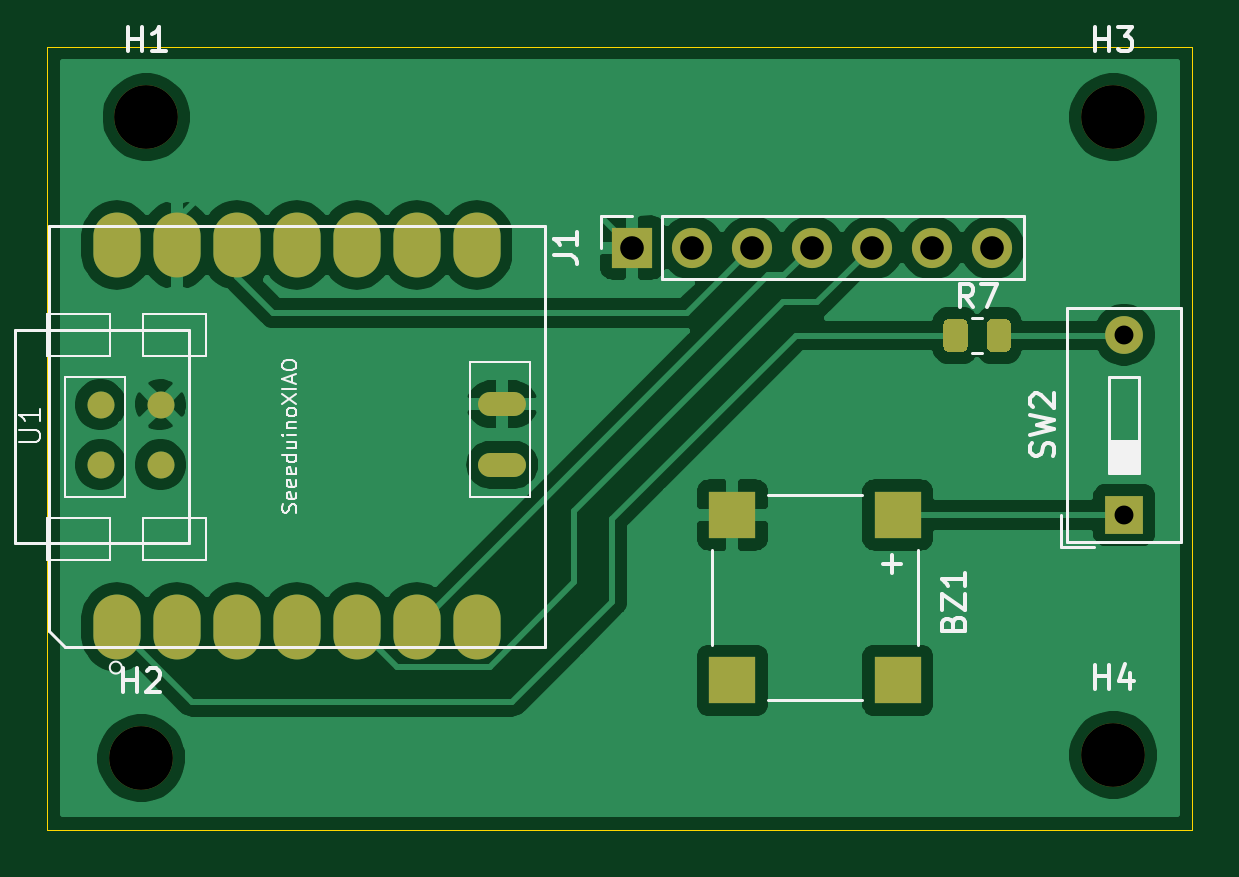
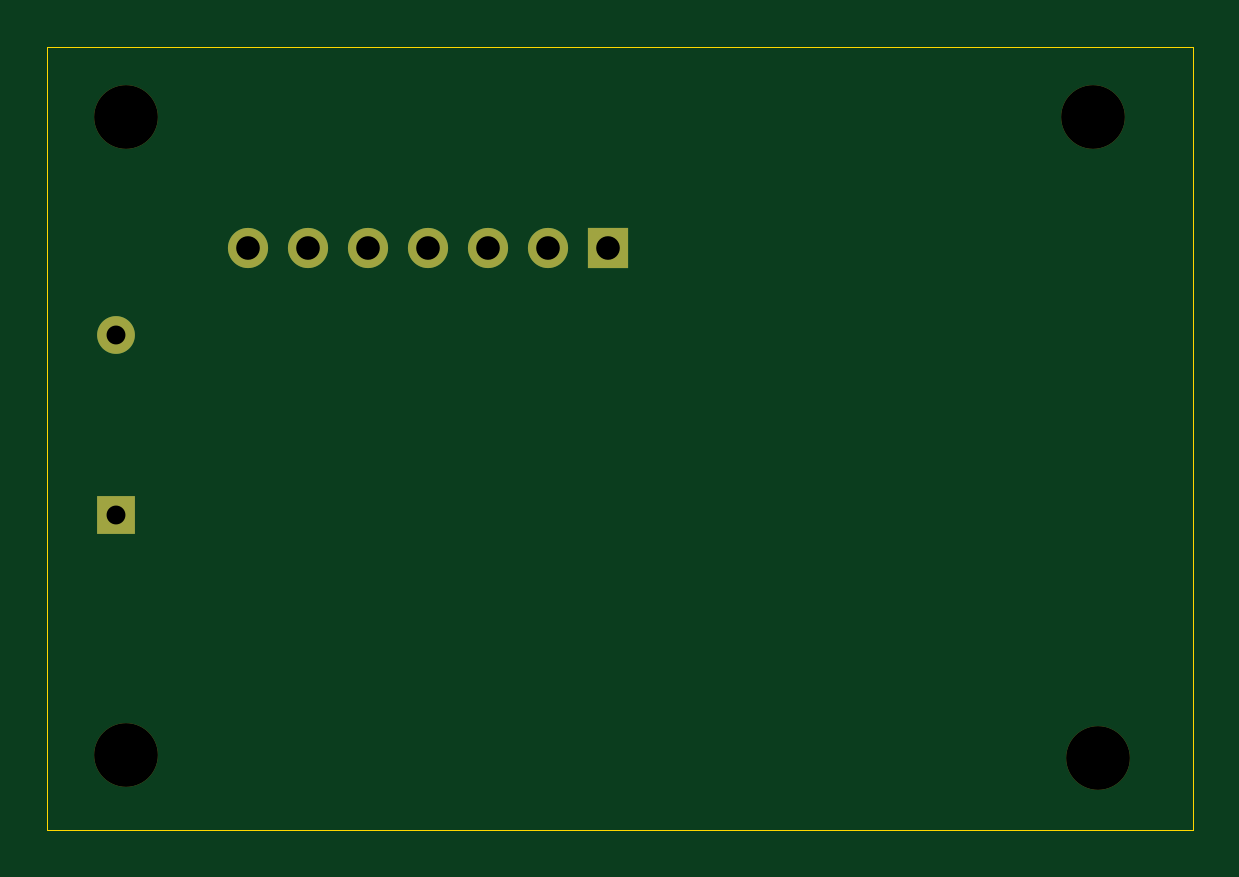
Circuit board: 10 layer files. Board 48.5 x 33.1 mm.
- bottom_copper: Air-Quality-B_Cu.gbr (1268 bytes)
- bottom_mask: Air-Quality-B_Mask.gbr (1051 bytes)
- paste: Air-Quality-B_Paste.gbr (462 bytes)
- bottom_silk: Air-Quality-B_SilkS.gbr (463 bytes)
- outline: Air-Quality-Edge_Cuts.gbr (692 bytes)
- top_copper: Air-Quality-F_Cu.gbr (62455 bytes)
- top_mask: Air-Quality-F_Mask.gbr (2502 bytes)
- paste: Air-Quality-F_Paste.gbr (1913 bytes)
- top_silk: Air-Quality-F_SilkS.gbr (12205 bytes)
- drill: Air-Quality.drl (489 bytes)

=== bottom_copper: Air-Quality-B_Cu.gbr ===
%TF.GenerationSoftware,KiCad,Pcbnew,(5.1.9)-1*%
%TF.CreationDate,2021-06-20T17:52:24+02:00*%
%TF.ProjectId,Air-Quality,4169722d-5175-4616-9c69-74792e6b6963,rev?*%
%TF.SameCoordinates,Original*%
%TF.FileFunction,Copper,L2,Bot*%
%TF.FilePolarity,Positive*%
%FSLAX46Y46*%
G04 Gerber Fmt 4.6, Leading zero omitted, Abs format (unit mm)*
G04 Created by KiCad (PCBNEW (5.1.9)-1) date 2021-06-20 17:52:24*
%MOMM*%
%LPD*%
G01*
G04 APERTURE LIST*
%TA.AperFunction,ComponentPad*%
%ADD10R,1.600000X1.600000*%
%TD*%
%TA.AperFunction,ComponentPad*%
%ADD11O,1.600000X1.600000*%
%TD*%
%TA.AperFunction,ComponentPad*%
%ADD12R,1.700000X1.700000*%
%TD*%
%TA.AperFunction,ComponentPad*%
%ADD13O,1.700000X1.700000*%
%TD*%
G04 APERTURE END LIST*
D10*
%TO.P,SW2,1*%
%TO.N,Net-(BZ1-Pad1)*%
X158153100Y-49949100D03*
D11*
%TO.P,SW2,2*%
%TO.N,Net-(R7-Pad2)*%
X158153100Y-42329100D03*
%TD*%
D12*
%TO.P,J1,1*%
%TO.N,GND*%
X137325100Y-38633400D03*
D13*
%TO.P,J1,2*%
%TO.N,Net-(J1-Pad2)*%
X139865100Y-38633400D03*
%TO.P,J1,3*%
%TO.N,+3V3*%
X142405100Y-38633400D03*
%TO.P,J1,4*%
%TO.N,/SCL*%
X144945100Y-38633400D03*
%TO.P,J1,5*%
%TO.N,/SDA*%
X147485100Y-38633400D03*
%TO.P,J1,6*%
%TO.N,Net-(J1-Pad6)*%
X150025100Y-38633400D03*
%TO.P,J1,7*%
%TO.N,Net-(J1-Pad7)*%
X152565100Y-38633400D03*
%TD*%
M02*

=== bottom_mask: Air-Quality-B_Mask.gbr ===
%TF.GenerationSoftware,KiCad,Pcbnew,(5.1.9)-1*%
%TF.CreationDate,2021-06-20T17:52:24+02:00*%
%TF.ProjectId,Air-Quality,4169722d-5175-4616-9c69-74792e6b6963,rev?*%
%TF.SameCoordinates,Original*%
%TF.FileFunction,Soldermask,Bot*%
%TF.FilePolarity,Negative*%
%FSLAX46Y46*%
G04 Gerber Fmt 4.6, Leading zero omitted, Abs format (unit mm)*
G04 Created by KiCad (PCBNEW (5.1.9)-1) date 2021-06-20 17:52:24*
%MOMM*%
%LPD*%
G01*
G04 APERTURE LIST*
%ADD10R,1.600000X1.600000*%
%ADD11O,1.600000X1.600000*%
%ADD12C,2.700000*%
%ADD13R,1.700000X1.700000*%
%ADD14O,1.700000X1.700000*%
G04 APERTURE END LIST*
D10*
%TO.C,SW2*%
X158153100Y-49949100D03*
D11*
X158153100Y-42329100D03*
%TD*%
D12*
%TO.C,H4*%
X157695900Y-60109100D03*
%TD*%
%TO.C,H3*%
X157695900Y-33108900D03*
%TD*%
%TO.C,H2*%
X116547900Y-60248800D03*
%TD*%
%TO.C,H1*%
X116763800Y-33108900D03*
%TD*%
D13*
%TO.C,J1*%
X137325100Y-38633400D03*
D14*
X139865100Y-38633400D03*
X142405100Y-38633400D03*
X144945100Y-38633400D03*
X147485100Y-38633400D03*
X150025100Y-38633400D03*
X152565100Y-38633400D03*
%TD*%
M02*

=== paste: Air-Quality-B_Paste.gbr ===
%TF.GenerationSoftware,KiCad,Pcbnew,(5.1.9)-1*%
%TF.CreationDate,2021-06-20T17:52:24+02:00*%
%TF.ProjectId,Air-Quality,4169722d-5175-4616-9c69-74792e6b6963,rev?*%
%TF.SameCoordinates,Original*%
%TF.FileFunction,Paste,Bot*%
%TF.FilePolarity,Positive*%
%FSLAX46Y46*%
G04 Gerber Fmt 4.6, Leading zero omitted, Abs format (unit mm)*
G04 Created by KiCad (PCBNEW (5.1.9)-1) date 2021-06-20 17:52:24*
%MOMM*%
%LPD*%
G01*
G04 APERTURE LIST*
G04 APERTURE END LIST*
M02*

=== bottom_silk: Air-Quality-B_SilkS.gbr ===
%TF.GenerationSoftware,KiCad,Pcbnew,(5.1.9)-1*%
%TF.CreationDate,2021-06-20T17:52:24+02:00*%
%TF.ProjectId,Air-Quality,4169722d-5175-4616-9c69-74792e6b6963,rev?*%
%TF.SameCoordinates,Original*%
%TF.FileFunction,Legend,Bot*%
%TF.FilePolarity,Positive*%
%FSLAX46Y46*%
G04 Gerber Fmt 4.6, Leading zero omitted, Abs format (unit mm)*
G04 Created by KiCad (PCBNEW (5.1.9)-1) date 2021-06-20 17:52:24*
%MOMM*%
%LPD*%
G01*
G04 APERTURE LIST*
G04 APERTURE END LIST*
M02*

=== outline: Air-Quality-Edge_Cuts.gbr ===
%TF.GenerationSoftware,KiCad,Pcbnew,(5.1.9)-1*%
%TF.CreationDate,2021-06-20T17:52:24+02:00*%
%TF.ProjectId,Air-Quality,4169722d-5175-4616-9c69-74792e6b6963,rev?*%
%TF.SameCoordinates,Original*%
%TF.FileFunction,Profile,NP*%
%FSLAX46Y46*%
G04 Gerber Fmt 4.6, Leading zero omitted, Abs format (unit mm)*
G04 Created by KiCad (PCBNEW (5.1.9)-1) date 2021-06-20 17:52:24*
%MOMM*%
%LPD*%
G01*
G04 APERTURE LIST*
%TA.AperFunction,Profile*%
%ADD10C,0.050000*%
%TD*%
G04 APERTURE END LIST*
D10*
X112560100Y-63284100D02*
X161036000Y-63284100D01*
X112560100Y-30137100D02*
X112560100Y-63284100D01*
X161036000Y-30137100D02*
X112560100Y-30137100D01*
X161036000Y-63284100D02*
X161036000Y-30137100D01*
M02*

=== top_copper: Air-Quality-F_Cu.gbr (62455 bytes, source omitted) ===
=== top_mask: Air-Quality-F_Mask.gbr ===
%TF.GenerationSoftware,KiCad,Pcbnew,(5.1.9)-1*%
%TF.CreationDate,2021-06-20T17:52:24+02:00*%
%TF.ProjectId,Air-Quality,4169722d-5175-4616-9c69-74792e6b6963,rev?*%
%TF.SameCoordinates,Original*%
%TF.FileFunction,Soldermask,Top*%
%TF.FilePolarity,Negative*%
%FSLAX46Y46*%
G04 Gerber Fmt 4.6, Leading zero omitted, Abs format (unit mm)*
G04 Created by KiCad (PCBNEW (5.1.9)-1) date 2021-06-20 17:52:24*
%MOMM*%
%LPD*%
G01*
G04 APERTURE LIST*
%ADD10R,1.600000X1.600000*%
%ADD11O,1.600000X1.600000*%
%ADD12C,2.700000*%
%ADD13C,1.143000*%
%ADD14O,2.032000X1.016000*%
%ADD15O,1.998980X2.748280*%
%ADD16R,2.000000X2.000000*%
%ADD17R,1.700000X1.700000*%
%ADD18O,1.700000X1.700000*%
G04 APERTURE END LIST*
D10*
%TO.C,SW2*%
X158153100Y-49949100D03*
D11*
X158153100Y-42329100D03*
%TD*%
D12*
%TO.C,H4*%
X157695900Y-60109100D03*
%TD*%
%TO.C,H3*%
X157695900Y-33108900D03*
%TD*%
%TO.C,H2*%
X116547900Y-60248800D03*
%TD*%
%TO.C,H1*%
X116763800Y-33108900D03*
%TD*%
D13*
%TO.C,U1*%
X117365213Y-45285597D03*
X117365213Y-47825597D03*
X114825213Y-45285597D03*
X114825213Y-47825597D03*
D14*
X131829400Y-45274400D03*
X131829400Y-47824400D03*
D15*
X115511580Y-54691280D03*
X118051580Y-54691280D03*
X120591580Y-54691280D03*
X123131580Y-54691280D03*
X125671580Y-54691280D03*
X128211580Y-54691280D03*
X130751580Y-54691280D03*
X130751580Y-38526720D03*
X128211580Y-38526720D03*
X125671580Y-38526720D03*
X123131580Y-38526720D03*
X120591580Y-38526720D03*
X118051580Y-38526720D03*
X115511580Y-38526720D03*
%TD*%
D16*
%TO.C,BZ1*%
X148572100Y-56954300D03*
X141572100Y-56954300D03*
X141572100Y-49954300D03*
X148572100Y-49954300D03*
%TD*%
D17*
%TO.C,J1*%
X137325100Y-38633400D03*
D18*
X139865100Y-38633400D03*
X142405100Y-38633400D03*
X144945100Y-38633400D03*
X147485100Y-38633400D03*
X150025100Y-38633400D03*
X152565100Y-38633400D03*
%TD*%
%TO.C,R7*%
G36*
G01*
X150505100Y-42804501D02*
X150505100Y-41904499D01*
G75*
G02*
X150755099Y-41654500I249999J0D01*
G01*
X151280101Y-41654500D01*
G75*
G02*
X151530100Y-41904499I0J-249999D01*
G01*
X151530100Y-42804501D01*
G75*
G02*
X151280101Y-43054500I-249999J0D01*
G01*
X150755099Y-43054500D01*
G75*
G02*
X150505100Y-42804501I0J249999D01*
G01*
G37*
G36*
G01*
X152330100Y-42804501D02*
X152330100Y-41904499D01*
G75*
G02*
X152580099Y-41654500I249999J0D01*
G01*
X153105101Y-41654500D01*
G75*
G02*
X153355100Y-41904499I0J-249999D01*
G01*
X153355100Y-42804501D01*
G75*
G02*
X153105101Y-43054500I-249999J0D01*
G01*
X152580099Y-43054500D01*
G75*
G02*
X152330100Y-42804501I0J249999D01*
G01*
G37*
%TD*%
M02*

=== paste: Air-Quality-F_Paste.gbr ===
%TF.GenerationSoftware,KiCad,Pcbnew,(5.1.9)-1*%
%TF.CreationDate,2021-06-20T17:52:24+02:00*%
%TF.ProjectId,Air-Quality,4169722d-5175-4616-9c69-74792e6b6963,rev?*%
%TF.SameCoordinates,Original*%
%TF.FileFunction,Paste,Top*%
%TF.FilePolarity,Positive*%
%FSLAX46Y46*%
G04 Gerber Fmt 4.6, Leading zero omitted, Abs format (unit mm)*
G04 Created by KiCad (PCBNEW (5.1.9)-1) date 2021-06-20 17:52:24*
%MOMM*%
%LPD*%
G01*
G04 APERTURE LIST*
%ADD10C,1.143000*%
%ADD11O,2.032000X1.016000*%
%ADD12O,1.998980X2.748280*%
%ADD13R,2.000000X2.000000*%
G04 APERTURE END LIST*
D10*
%TO.C,U1*%
X117365213Y-45285597D03*
X117365213Y-47825597D03*
X114825213Y-45285597D03*
X114825213Y-47825597D03*
D11*
X131829400Y-45274400D03*
X131829400Y-47824400D03*
D12*
X115511580Y-54691280D03*
X118051580Y-54691280D03*
X120591580Y-54691280D03*
X123131580Y-54691280D03*
X125671580Y-54691280D03*
X128211580Y-54691280D03*
X130751580Y-54691280D03*
X130751580Y-38526720D03*
X128211580Y-38526720D03*
X125671580Y-38526720D03*
X123131580Y-38526720D03*
X120591580Y-38526720D03*
X118051580Y-38526720D03*
X115511580Y-38526720D03*
%TD*%
D13*
%TO.C,BZ1*%
X148572100Y-56954300D03*
X141572100Y-56954300D03*
X141572100Y-49954300D03*
X148572100Y-49954300D03*
%TD*%
%TO.C,R7*%
G36*
G01*
X150505100Y-42804501D02*
X150505100Y-41904499D01*
G75*
G02*
X150755099Y-41654500I249999J0D01*
G01*
X151280101Y-41654500D01*
G75*
G02*
X151530100Y-41904499I0J-249999D01*
G01*
X151530100Y-42804501D01*
G75*
G02*
X151280101Y-43054500I-249999J0D01*
G01*
X150755099Y-43054500D01*
G75*
G02*
X150505100Y-42804501I0J249999D01*
G01*
G37*
G36*
G01*
X152330100Y-42804501D02*
X152330100Y-41904499D01*
G75*
G02*
X152580099Y-41654500I249999J0D01*
G01*
X153105101Y-41654500D01*
G75*
G02*
X153355100Y-41904499I0J-249999D01*
G01*
X153355100Y-42804501D01*
G75*
G02*
X153105101Y-43054500I-249999J0D01*
G01*
X152580099Y-43054500D01*
G75*
G02*
X152330100Y-42804501I0J249999D01*
G01*
G37*
%TD*%
M02*

=== top_silk: Air-Quality-F_SilkS.gbr (12205 bytes, source omitted) ===
=== drill: Air-Quality.drl ===
M48
; DRILL file {KiCad (5.1.9)-1} date 06/20/21 17:51:25
; FORMAT={-:-/ absolute / metric / decimal}
; #@! TF.CreationDate,2021-06-20T17:51:25+02:00
; #@! TF.GenerationSoftware,Kicad,Pcbnew,(5.1.9)-1
FMAT,2
METRIC
T1C0.800
T2C1.000
T3C2.700
%
G90
G05
T1
X158.153Y-42.329
X158.153Y-49.949
T2
X137.325Y-38.633
X139.865Y-38.633
X142.405Y-38.633
X144.945Y-38.633
X147.485Y-38.633
X150.025Y-38.633
X152.565Y-38.633
T3
X116.548Y-60.249
X116.764Y-33.109
X157.696Y-33.109
X157.696Y-60.109
T0
M30

